The GitHub repository kailhashed/Violence_detection contains a labelled image folder "annotations_cls" with 2 categories: violent, non-violent. Examples follow, each with its label.

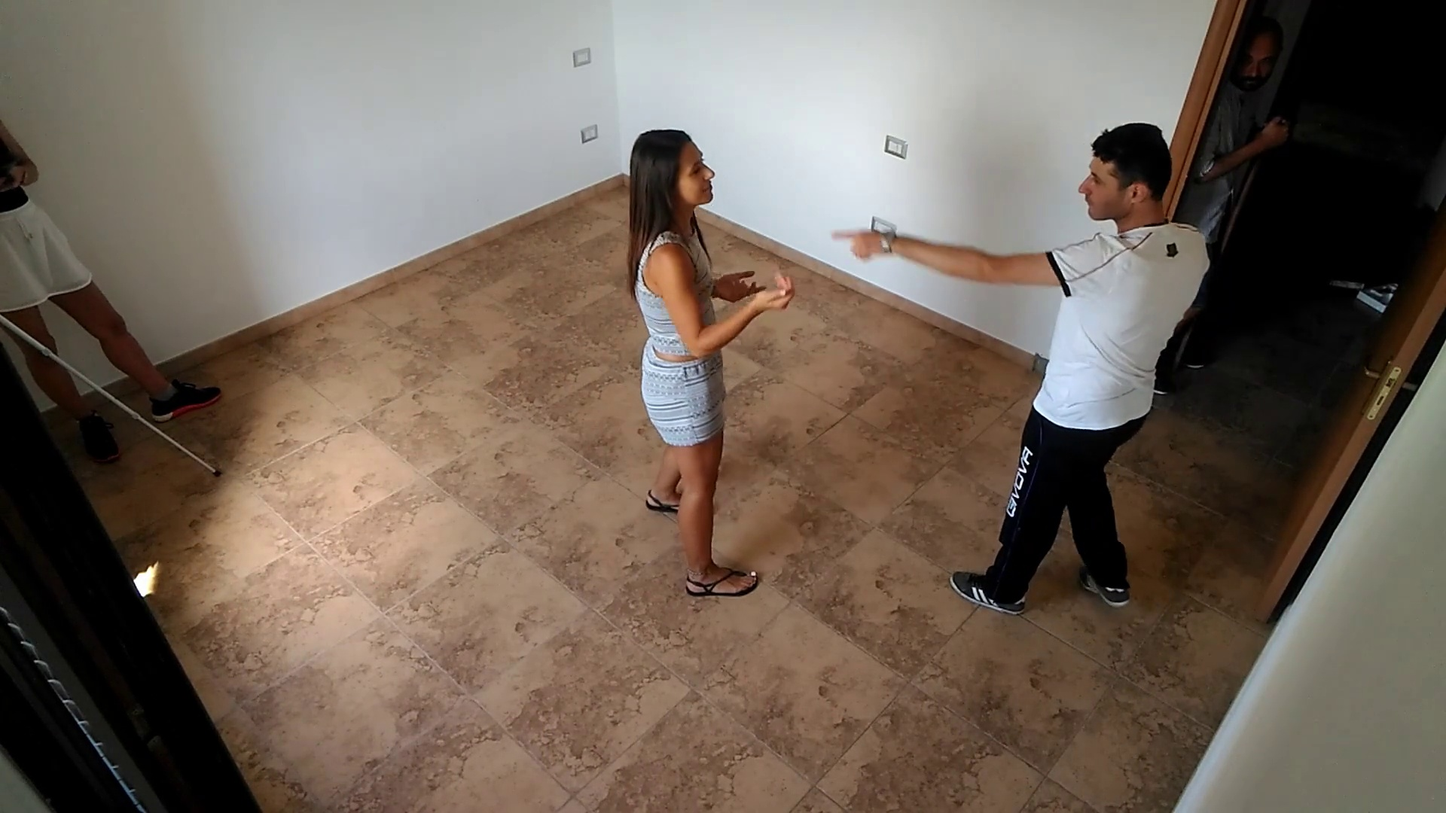
Label: non-violent

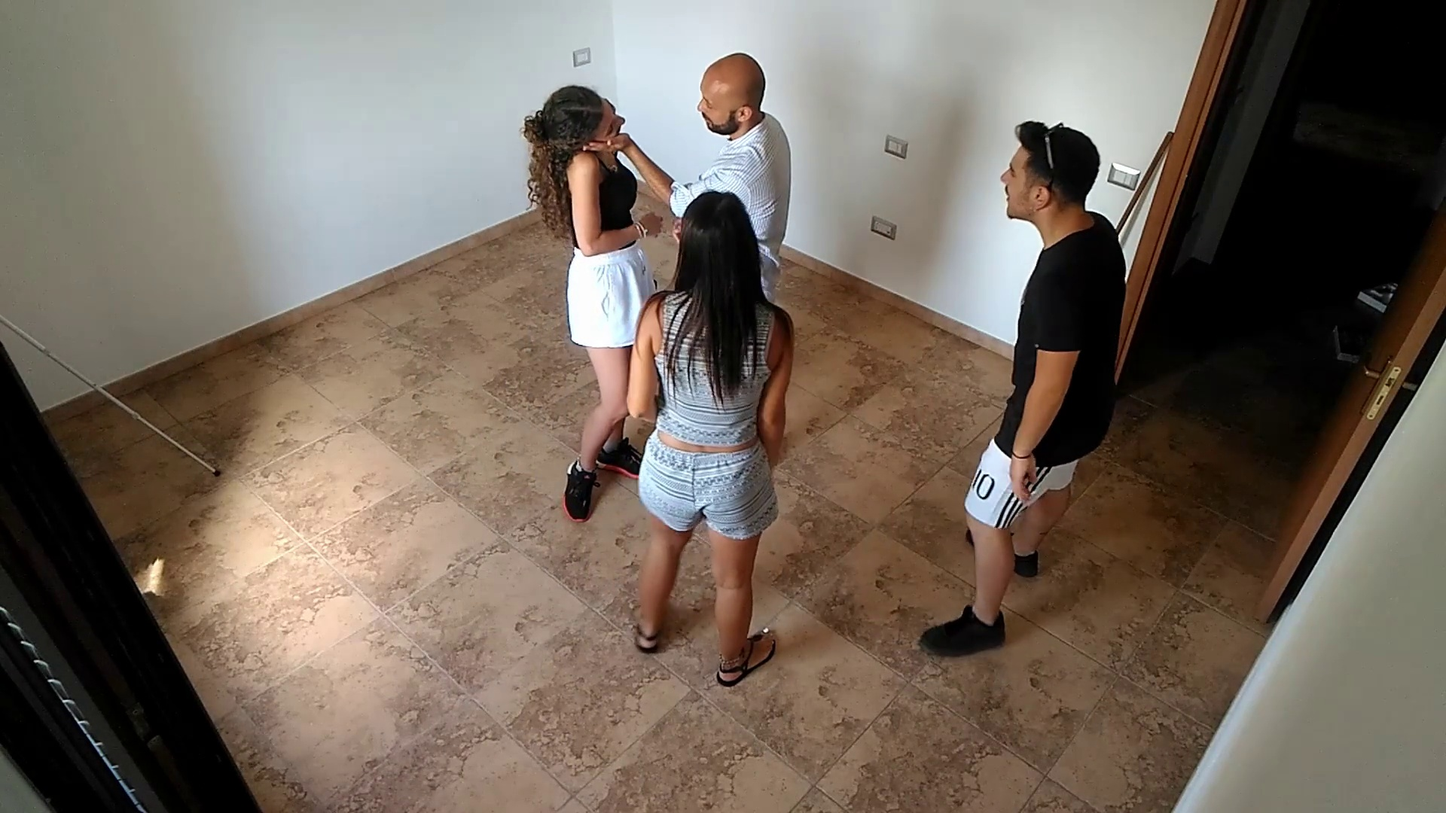
Label: non-violent

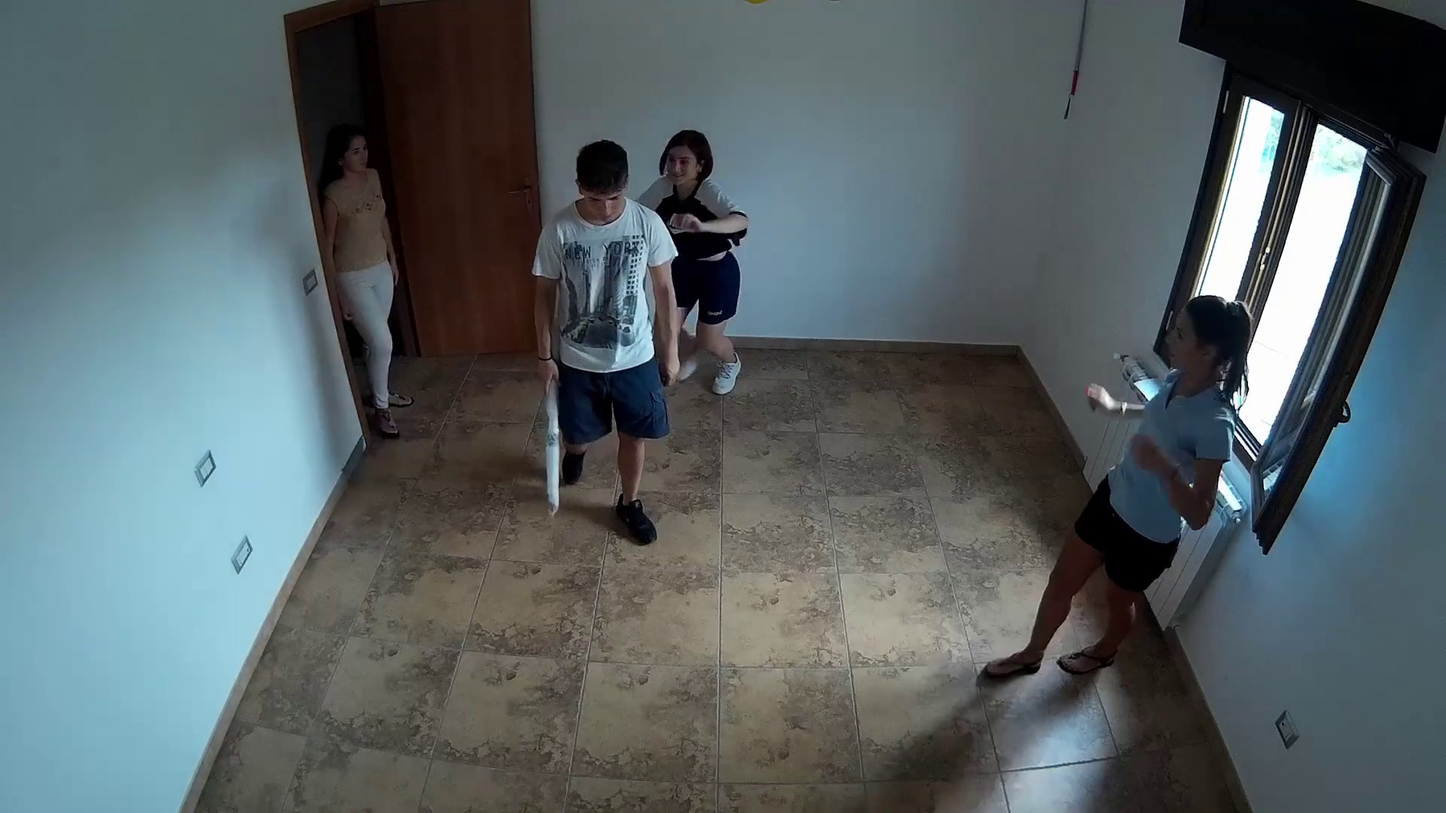
Label: violent

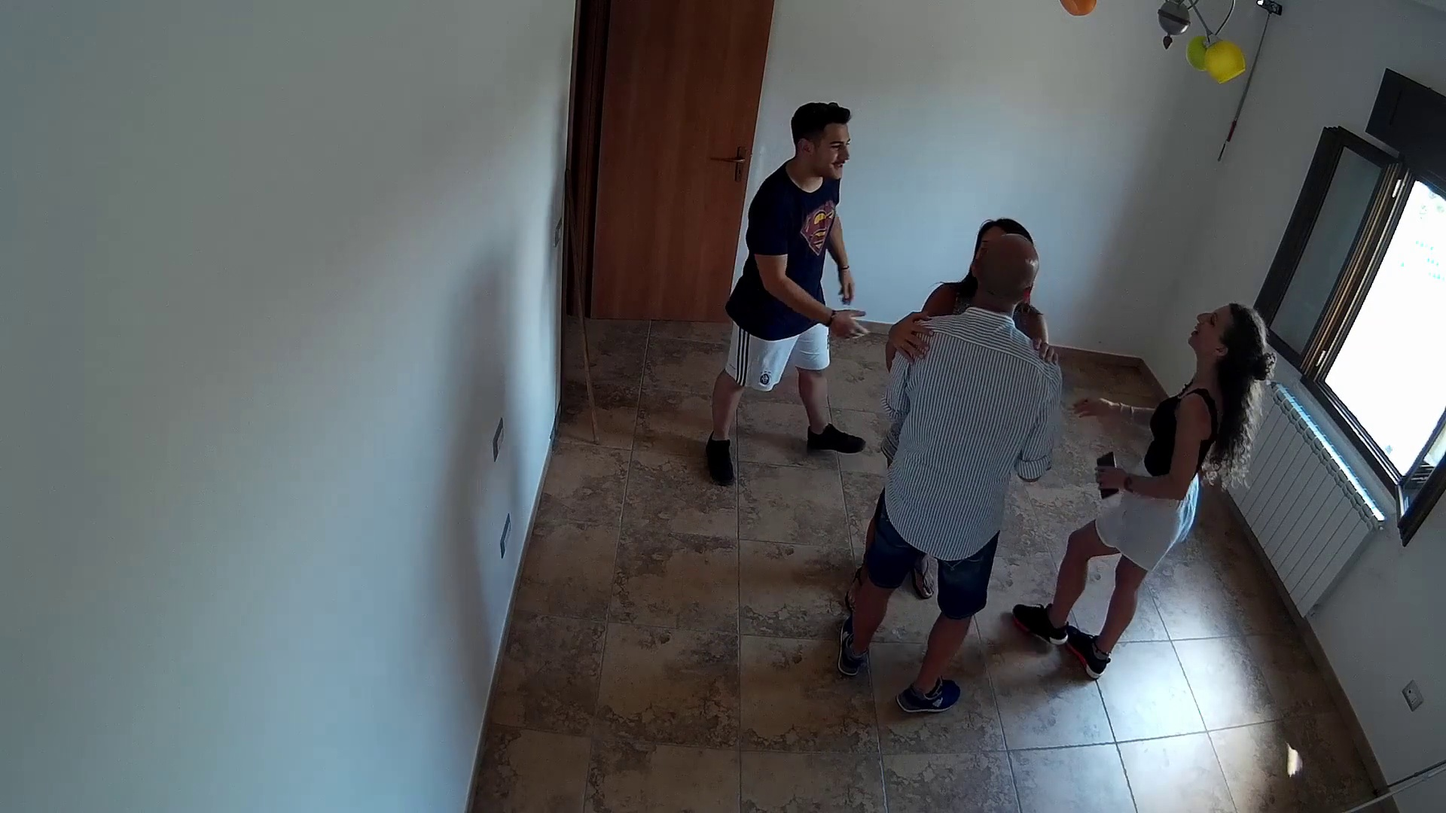
Label: non-violent

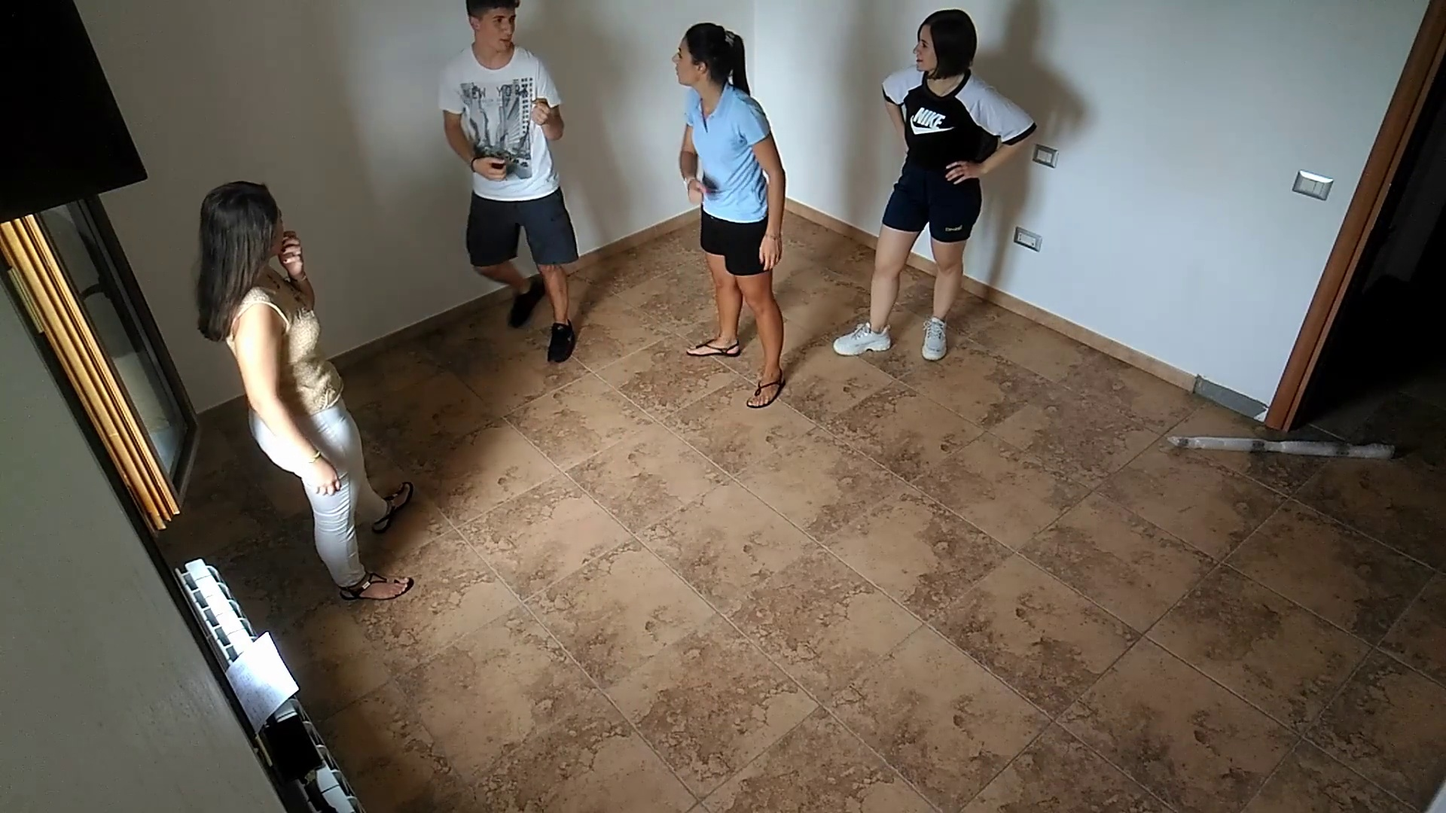
Label: violent

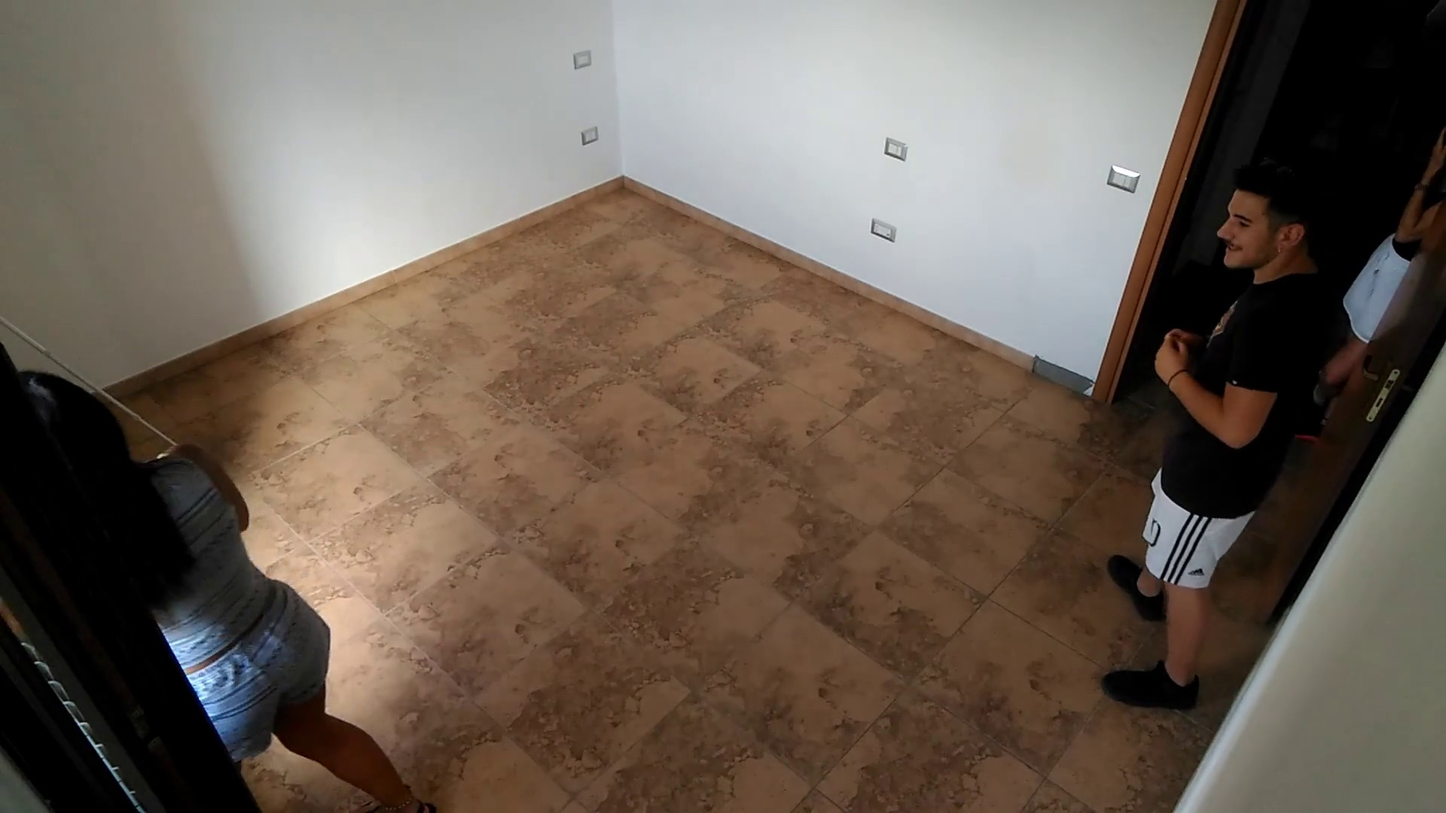
Label: violent
